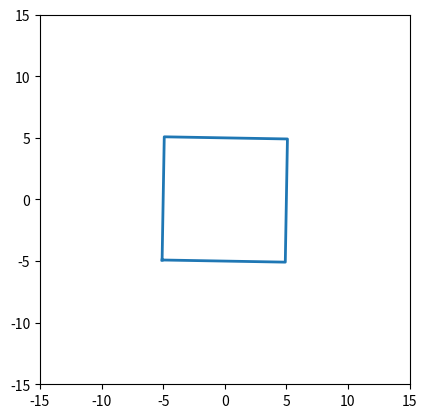

Source code (Python):
import matplotlib.pyplot as plt
import numpy as np
import matplotlib.animation as animation

side = 10 
frames = 360  
interval = 20  

def square(side):
    x_coords = [-side/2, side/2, side/2, -side/2, -side/2]
    y_coords = [-side/2, -side/2, side/2, side/2, -side/2]
    return x_coords, y_coords

def square_angle(x, y, angle):
    radians = np.radians(angle)
    X = x * np.cos(radians) - y * np.sin(radians)
    Y = x * np.sin(radians) + y * np.cos(radians)
    return X, Y

fig, ax = plt.subplots()
line, = ax.plot([], [], lw=2)

ax.set_xlim(-15, 15)  
ax.set_ylim(-15, 15) 
ax.set_aspect('equal') 

def animate(frame):
    angle = frame  
    x_coords, y_coords = square(side)
    angle_x = []
    angle_y = []
    for i in range(len(x_coords)):
        x, y = x_coords[i], y_coords[i]
        X, Y = square_angle(x, y, angle)  
        angle_x.append(X)
        angle_y.append(Y)

    line.set_data(angle_x, angle_y)  
    return line,

ani = animation.FuncAnimation(fig, animate, frames=np.arange(0, 360, 1), interval=interval, blit=False)
ani.save("animation_6.gif", writer='pillow')

plt.show()
